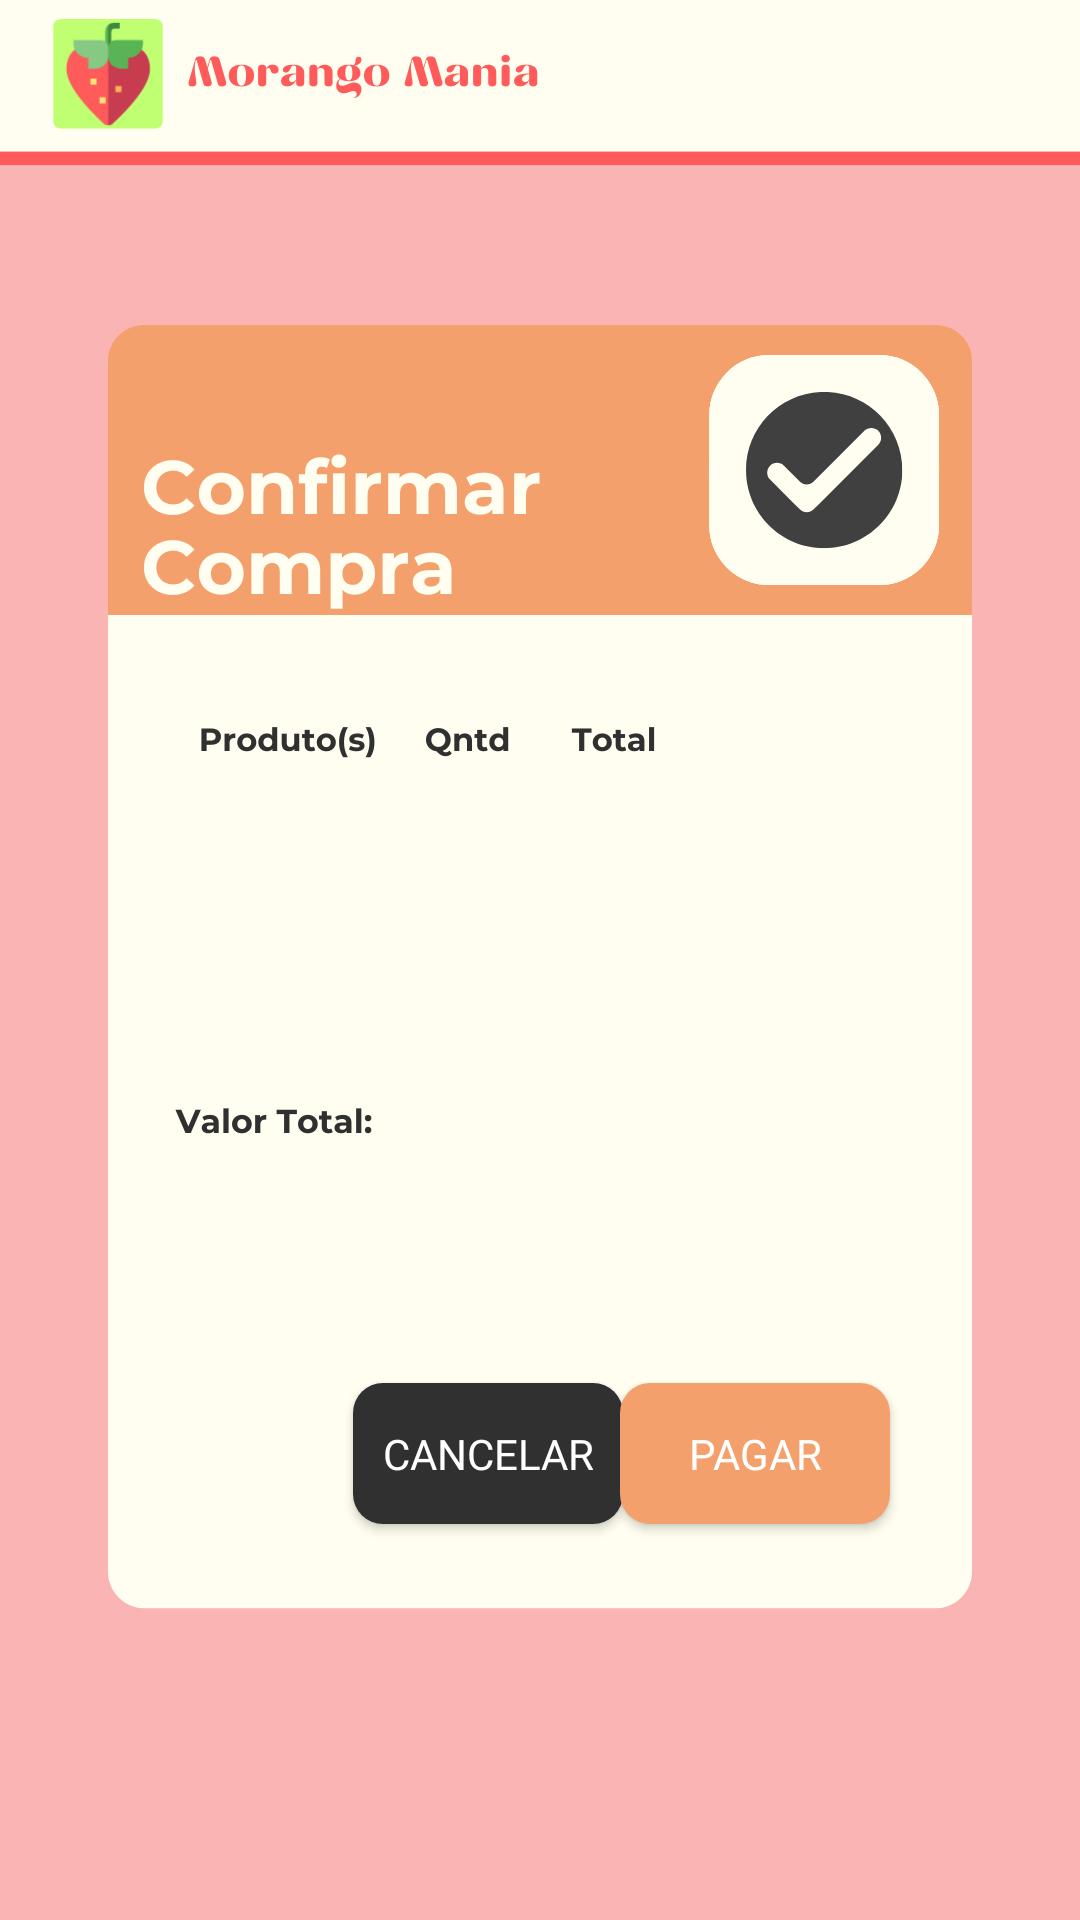

Produce the Android XML layout that renders to this screen, including the resource entries it uses.
<!-- AndroidManifest.xml: application theme Theme.Morangomania -->
<!-- res/layout/activity_compra.xml -->
<?xml version="1.0" encoding="utf-8"?>
<androidx.constraintlayout.widget.ConstraintLayout xmlns:android="http://schemas.android.com/apk/res/android"
    xmlns:app="http://schemas.android.com/apk/res-auto"
    xmlns:tools="http://schemas.android.com/tools"
    android:id="@+id/main"
    android:layout_width="match_parent"
    android:layout_height="match_parent"
    tools:context=".activities_sistema.MainActivity">


    <ImageView
        android:id="@+id/imageView3"
        android:layout_width="wrap_content"
        android:layout_height="wrap_content"
        android:scaleType="centerCrop"
        app:layout_constraintBottom_toBottomOf="parent"
        app:layout_constraintEnd_toEndOf="parent"
        app:layout_constraintHorizontal_bias="0.0"
        app:layout_constraintStart_toStartOf="parent"
        app:layout_constraintTop_toTopOf="parent"
        app:layout_constraintVertical_bias="0.0"
        app:srcCompat="@drawable/img_compra" />

    <androidx.appcompat.widget.AppCompatButton
        android:id="@+id/btn_cancelar_pagamento"
        android:layout_width="90dp"
        android:layout_height="47dp"
        android:layout_marginBottom="132dp"
        android:background="@drawable/btn_cancelar"
        android:fontFamily="@font/open_sans_light"
        android:onClick="cancelar"
        android:text="cancelar"
        android:textColor="#ffffff"
        app:layout_constraintBottom_toBottomOf="parent"
        app:layout_constraintEnd_toEndOf="parent"
        app:layout_constraintHorizontal_bias="0.436"
        app:layout_constraintStart_toStartOf="parent" />

    <androidx.appcompat.widget.AppCompatButton
        android:id="@+id/btnCancelarCad1"
        android:layout_width="90dp"
        android:layout_height="47dp"
        android:layout_marginBottom="132dp"
        android:background="@drawable/btn_pagar"
        android:fontFamily="@font/open_sans_light"
        android:onClick="pagar"
        android:text="Pagar"
        android:textColor="#ffffff"
        app:layout_constraintBottom_toBottomOf="parent"
        app:layout_constraintEnd_toEndOf="parent"
        app:layout_constraintHorizontal_bias="0.766"
        app:layout_constraintStart_toStartOf="parent" />

</androidx.constraintlayout.widget.ConstraintLayout>
<!-- resources referenced by this layout -->
<resources>
  <!-- drawable btn_cancelar (drawable) -->
  <?xml version="1.0" encoding="utf-8"?>
  <selector xmlns:android="http://schemas.android.com/apk/res/android">
  
      <item>
          <shape>
              <solid android:color="#303030"/>
              <corners android:radius="10dp"/>
          </shape>
      </item>
  </selector>
  <!-- drawable btn_pagar (drawable) -->
  <?xml version="1.0" encoding="utf-8"?>
  <selector xmlns:android="http://schemas.android.com/apk/res/android">
      <item>
          <shape>
              <solid android:color="#f4a06d"/>
              <corners android:radius="10dp"/>
          </shape>
      </item>
  </selector>
  <!-- drawable img_compra: png bitmap (drawable, 61529 bytes) -->
  <style name="Theme.Morangomania" parent="Base.Theme.Morangomania" />
  <style name="Base.Theme.Morangomania" parent="Theme.Material3.DayNight.NoActionBar">
          <item name="android:windowFullscreen">true</item>
          <item name="android:windowContentOverlay">@null</item>
      </style>
</resources>
